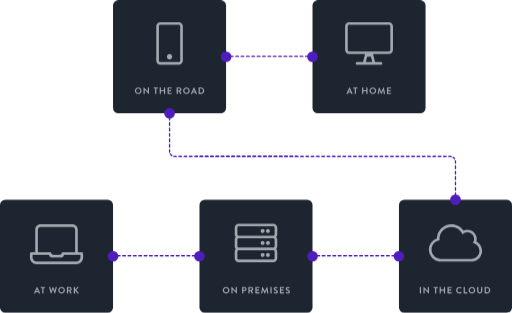
t = 0.00 s
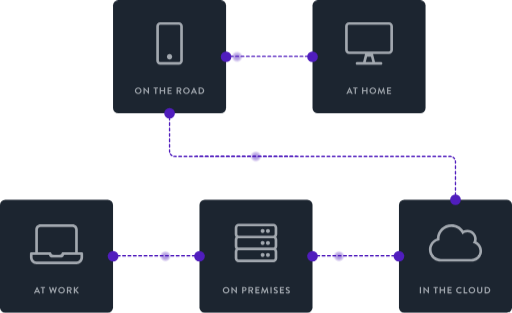
t = 1.67 s
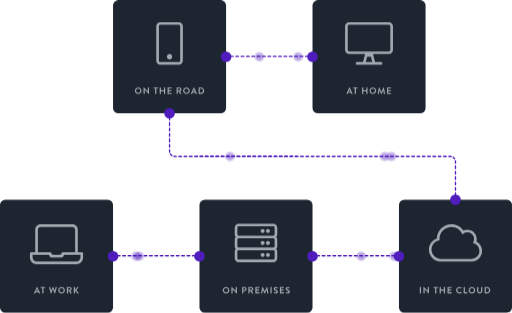
t = 3.33 s
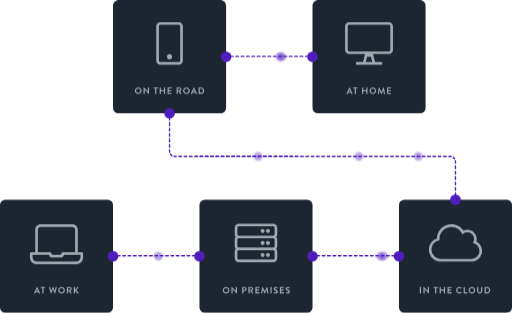
t = 5.00 s
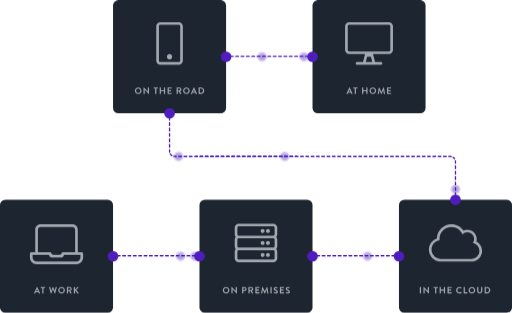
t = 6.67 s
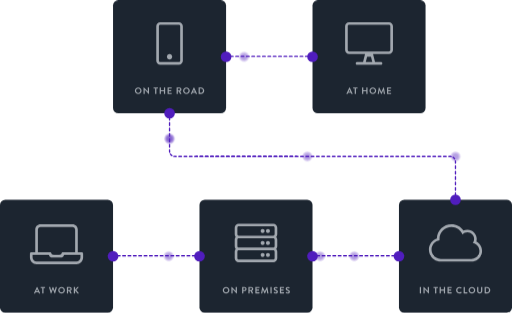
t = 8.33 s

The animated SVG that drew these frames (rendered in a browser with its animation timeline set to each time). Animation: 10 CSS @keyframes rules; one cycle of 10.00 s, repeats indefinitely.

<svg width="770" height="470" viewBox="0 0 770 470" fill="none" xmlns="http://www.w3.org/2000/svg" xmlns:xlink="http://www.w3.org/1999/xlink">

<style>
/* <![CDATA[ */
#d1 {
  animation: d1 2s linear infinite;
}
@keyframes d1 {
  0% {
    transform: translate(0px, 0px);
  }
  80%, 100% {
    transform: translate(130px, 0px);
  }
}

#d2 {
  animation: d2 2.1s .2s linear infinite;
}
@keyframes d2 {
  0% {
    transform: translate(0px, 0px);
  }
  80%, 100% {
    transform: translate(-130px, 0px);
  }
}

#d3 {
  animation: d3 6s linear infinite;
}
@keyframes d3 {
  0% {
    transform: translate(0px, 0px);
  }
  9.2% {
    transform: translate(0px, 65px);
  }
  70.8% {
    transform: translate(430px, 65px);
  }
  80%, 100% {
    transform: translate(430px, 130px);
  }
}

#d4 {
  animation: d4 6s 2s linear infinite;
}
@keyframes d4 {
  0% {
    transform: translate(0px, 0px);
  }
  9.2% {
    transform: translate(0px, 65px);
  }
  70.8% {
    transform: translate(430px, 65px);
  }
  80%, 100% {
    transform: translate(430px, 130px);
  }
}

#d5 {
  animation: d5 5.8s 2s linear infinite;
}
@keyframes d5 {
  0% {
    transform: translate(0px, 0px);
  }
  9.2% {
    transform: translate(0px, -65px);
  }
  70.8% {
    transform: translate(-430px, -65px);
  }
  80%, 100% {
    transform: translate(-430px, -130px);
  }
}

#d6 {
  animation: d6 5.8s 4s linear infinite;
}
@keyframes d6 {
  0% {
    transform: translate(0px, 0px);
  }
  9.2% {
    transform: translate(0px, -65px);
  }
  70.8% {
    transform: translate(-430px, -65px);
  }
  80%, 100% {
    transform: translate(-430px, -130px);
  }
}

#d7 {
  animation: d7 2.2s .6s linear infinite;
}
@keyframes d7 {
  0% {
    transform: translate(0px, 0px);
  }
  80%, 100% {
    transform: translate(130px, 0px);
  }
}

#d8 {
  animation: d8 2.1s linear infinite;
}
@keyframes d8 {
  0% {
    transform: translate(0px, 0px);
  }
  80%, 100% {
    transform: translate(-130px, 0px);
  }
}

#d9 {
  animation: d9 1.9s linear infinite;
}
@keyframes d9 {
  0% {
    transform: translate(0px, 0px);
  }
  80%, 100% {
    transform: translate(130px, 0px);
  }
}

#d10 {
  animation: d10 2.1s .5s linear infinite;
}
@keyframes d10 {
  0% {
    transform: translate(0px, 0px);
  }
  80%, 100% {
    transform: translate(-130px, 0px);
  }
}
/* ]]> */
</style>

<defs>
<g id="dot">
<circle cx="0" cy="0" r="8" fill="#501DBD" opacity=".1"/>
<circle cx="0" cy="0" r="7" fill="#501DBD" opacity=".1"/>
<circle cx="0" cy="0" r="6" fill="#501DBD" opacity=".1"/>
<circle cx="0" cy="0" r="5" fill="#501DBD" opacity=".1"/>
<circle cx="0" cy="0" r="4" fill="#501DBD" opacity=".1"/>
</g>
</defs>

<use id="d1" x="340" y="85" xlink:href="#dot"/>
<use id="d2" x="470" y="85" xlink:href="#dot"/>
<use id="d3" x="255" y="170" xlink:href="#dot"/>
<use id="d4" x="255" y="170" xlink:href="#dot"/>
<use id="d5" x="685" y="300" xlink:href="#dot"/>
<use id="d6" x="685" y="300" xlink:href="#dot"/>
<use id="d7" x="170" y="385" xlink:href="#dot"/>
<use id="d8" x="300" y="385" xlink:href="#dot"/>
<use id="d9" x="470" y="385" xlink:href="#dot"/>
<use id="d10" x="600" y="385" xlink:href="#dot"/>

<rect x="170" width="170" height="170" rx="8" fill="#1C2530"/>
<path d="M259 85C259 82.875 257.125 81 255 81C252.75 81 251 82.875 251 85C251 87.25 252.75 89 255 89C257.125 89 259 87.25 259 85ZM275 39C275 35.75 272.25 33 269 33H241C237.625 33 235 35.75 235 39V91C235 94.375 237.625 97 241 97H269C272.25 97 275 94.375 275 91V39ZM271 39V91C271 92.125 270 93 269 93H241C239.875 93 239 92.125 239 91V39C239 38 239.875 37 241 37H269C270 37 271 38 271 39Z" fill="#A2A8AF"/>
<path d="M202.833 136.114C202.833 138.914 205.059 141.14 207.859 141.14C210.659 141.14 212.899 138.914 212.899 136.114C212.899 133.314 210.659 131.06 207.859 131.06C205.059 131.06 202.833 133.314 202.833 136.114ZM204.653 136.114C204.653 134.35 206.095 132.88 207.859 132.88C209.623 132.88 211.079 134.35 211.079 136.114C211.079 137.878 209.623 139.32 207.859 139.32C206.095 139.32 204.653 137.878 204.653 136.114Z" fill="#A2A8AF"/>
<path d="M215.851 140.734C215.851 140.874 215.977 141 216.117 141H217.391C217.545 141 217.657 140.874 217.657 140.734V134.714H217.671L223.523 141.14H223.859C223.999 141.14 224.125 141.028 224.125 140.888V131.466C224.125 131.326 223.999 131.2 223.859 131.2H222.571C222.417 131.2 222.305 131.326 222.305 131.466V137.248H222.291L216.467 131.06H216.117C215.977 131.06 215.851 131.172 215.851 131.312V140.734Z" fill="#A2A8AF"/>
<path d="M233.325 140.734C233.325 140.874 233.451 141 233.591 141H234.893C235.033 141 235.159 140.874 235.159 140.734V132.88H237.301C237.455 132.88 237.567 132.754 237.567 132.614V131.466C237.567 131.326 237.455 131.2 237.301 131.2H231.183C231.029 131.2 230.917 131.326 230.917 131.466V132.614C230.917 132.754 231.029 132.88 231.183 132.88H233.325V140.734Z" fill="#A2A8AF"/>
<path d="M240.142 140.734C240.142 140.874 240.268 141 240.408 141H241.71C241.864 141 241.976 140.874 241.976 140.734V136.87H246.54V140.734C246.54 140.874 246.652 141 246.806 141H248.094C248.234 141 248.36 140.874 248.36 140.734V131.466C248.36 131.326 248.234 131.2 248.094 131.2H246.806C246.652 131.2 246.54 131.326 246.54 131.466V135.176H241.976V131.466C241.976 131.326 241.864 131.2 241.71 131.2H240.408C240.268 131.2 240.142 131.326 240.142 131.466V140.734Z" fill="#A2A8AF"/>
<path d="M252.022 140.734C252.022 140.874 252.134 141 252.288 141H257.986C258.14 141 258.252 140.874 258.252 140.734V139.586C258.252 139.446 258.14 139.32 257.986 139.32H253.842V136.87H257.3C257.44 136.87 257.566 136.758 257.566 136.604V135.442C257.566 135.302 257.44 135.176 257.3 135.176H253.842V132.88H257.986C258.14 132.88 258.252 132.754 258.252 132.614V131.466C258.252 131.326 258.14 131.2 257.986 131.2H252.288C252.134 131.2 252.022 131.326 252.022 131.466V140.734Z" fill="#A2A8AF"/>
<path d="M265.582 140.734C265.582 140.874 265.694 141 265.848 141H267.136C267.276 141 267.402 140.874 267.402 140.734V137.164H268.956L270.818 140.874C270.846 140.93 270.916 141 271.042 141H272.512C272.75 141 272.848 140.776 272.75 140.594L270.832 137.038C272.05 136.548 272.904 135.498 272.904 134.21C272.904 132.544 271.532 131.2 269.852 131.2H265.848C265.694 131.2 265.582 131.326 265.582 131.466V140.734ZM267.416 135.666V132.88H269.698C270.44 132.88 271.084 133.496 271.084 134.238C271.084 135.022 270.44 135.666 269.698 135.666H267.416Z" fill="#A2A8AF"/>
<path d="M275.327 136.114C275.327 138.914 277.553 141.14 280.353 141.14C283.153 141.14 285.393 138.914 285.393 136.114C285.393 133.314 283.153 131.06 280.353 131.06C277.553 131.06 275.327 133.314 275.327 136.114ZM277.147 136.114C277.147 134.35 278.589 132.88 280.353 132.88C282.117 132.88 283.573 134.35 283.573 136.114C283.573 137.878 282.117 139.32 280.353 139.32C278.589 139.32 277.147 137.878 277.147 136.114Z" fill="#A2A8AF"/>
<path d="M287.24 141H288.458C288.682 141 288.808 140.86 288.864 140.72L289.55 139.208H293.736L294.422 140.72C294.52 140.916 294.618 141 294.828 141H296.046C296.256 141 296.368 140.818 296.284 140.636L291.972 131.214C291.93 131.13 291.874 131.06 291.734 131.06H291.594C291.468 131.06 291.398 131.13 291.356 131.214L287.002 140.636C286.918 140.818 287.03 141 287.24 141ZM290.236 137.654L291.608 134.574H291.65L293.05 137.654H290.236Z" fill="#A2A8AF"/>
<path d="M298.679 140.734C298.679 140.874 298.791 141 298.931 141H302.249C304.951 141 307.163 138.802 307.163 136.086C307.163 133.398 304.951 131.2 302.249 131.2H298.931C298.791 131.2 298.679 131.326 298.679 131.466V140.734ZM300.485 139.292V132.894H302.081C303.901 132.894 305.231 134.266 305.231 136.086C305.231 137.92 303.901 139.292 302.081 139.292H300.485Z" fill="#A2A8AF"/>
<rect y="300" width="170" height="170" rx="8" fill="#1C2530"/>
<path d="M123 379H117V345C117 340.625 113.375 337 109 337H61C56.5 337 53 340.625 53 345V379H47C45.875 379 45 380 45 381V387C45 392.625 49.375 397 55 397H115C120.5 397 125 392.625 125 387V381C125 380 124 379 123 379ZM57 345C57 342.875 58.75 341 61 341H109C111.125 341 113 342.875 113 345V379H93.875C93.375 379 93 379.5 92.875 380C92.375 381.75 90.875 383 89 383H81C79 383 77.5 381.75 77 380C76.875 379.5 76.5 379 76 379H57V345ZM121 387C121 390.375 118.25 393 115 393H55C51.625 393 49 390.375 49 387V383H73.25C74.125 385.375 76.375 387 79 387H91C93.5 387 95.75 385.375 96.625 383H121V387Z" fill="#A2A8AF"/>
<path d="M51.3351 441H52.5531C52.7771 441 52.9031 440.86 52.9591 440.72L53.6451 439.208H57.8311L58.5171 440.72C58.6151 440.916 58.7131 441 58.9231 441H60.1411C60.3511 441 60.4631 440.818 60.3791 440.636L56.0671 431.214C56.0251 431.13 55.9691 431.06 55.8291 431.06H55.6891C55.5631 431.06 55.4931 431.13 55.4511 431.214L51.0971 440.636C51.0131 440.818 51.1251 441 51.3351 441ZM54.3311 437.654L55.7031 434.574H55.7451L57.1451 437.654H54.3311Z" fill="#A2A8AF"/>
<path d="M63.5708 440.734C63.5708 440.874 63.6968 441 63.8368 441H65.1388C65.2788 441 65.4048 440.874 65.4048 440.734V432.88H67.5468C67.7008 432.88 67.8128 432.754 67.8128 432.614V431.466C67.8128 431.326 67.7008 431.2 67.5468 431.2H61.4288C61.2748 431.2 61.1628 431.326 61.1628 431.466V432.614C61.1628 432.754 61.2748 432.88 61.4288 432.88H63.5708V440.734Z" fill="#A2A8AF"/>
<path d="M76.3763 440.944C76.4043 441.056 76.5163 441.14 76.6283 441.14H76.8523C76.9923 441.14 77.0483 441.07 77.0903 440.986L79.5683 434.644H79.6383L82.1443 440.986C82.1723 441.07 82.2563 441.14 82.3823 441.14H82.6063C82.7183 441.14 82.8303 441.056 82.8583 440.944L85.5043 431.536C85.5603 431.34 85.4483 431.2 85.2523 431.2H83.9643C83.8523 431.2 83.7403 431.298 83.7123 431.396L82.2843 436.982H82.2283L79.9883 431.214C79.9603 431.13 79.8903 431.06 79.7503 431.06H79.4983C79.3583 431.06 79.2883 431.13 79.2603 431.214L77.0343 436.982H76.9783L75.5223 431.396C75.4943 431.298 75.3823 431.2 75.2703 431.2H73.9823C73.7863 431.2 73.6743 431.34 73.7303 431.536L76.3763 440.944Z" fill="#A2A8AF"/>
<path d="M87.5418 436.114C87.5418 438.914 89.7678 441.14 92.5678 441.14C95.3678 441.14 97.6078 438.914 97.6078 436.114C97.6078 433.314 95.3678 431.06 92.5678 431.06C89.7678 431.06 87.5418 433.314 87.5418 436.114ZM89.3618 436.114C89.3618 434.35 90.8038 432.88 92.5678 432.88C94.3318 432.88 95.7878 434.35 95.7878 436.114C95.7878 437.878 94.3318 439.32 92.5678 439.32C90.8038 439.32 89.3618 437.878 89.3618 436.114Z" fill="#A2A8AF"/>
<path d="M100.559 440.734C100.559 440.874 100.671 441 100.825 441H102.113C102.253 441 102.379 440.874 102.379 440.734V437.164H103.933L105.795 440.874C105.823 440.93 105.893 441 106.019 441H107.489C107.727 441 107.825 440.776 107.727 440.594L105.809 437.038C107.027 436.548 107.881 435.498 107.881 434.21C107.881 432.544 106.509 431.2 104.829 431.2H100.825C100.671 431.2 100.559 431.326 100.559 431.466V440.734ZM102.393 435.666V432.88H104.675C105.417 432.88 106.061 433.496 106.061 434.238C106.061 435.022 105.417 435.666 104.675 435.666H102.393Z" fill="#A2A8AF"/>
<path d="M111.003 440.664C111.003 440.846 111.143 441 111.339 441H112.571C112.753 441 112.907 440.846 112.907 440.664V436.394L116.561 440.902C116.589 440.944 116.673 441 116.813 441H118.339C118.619 441 118.731 440.692 118.591 440.51L114.671 435.82L118.325 431.704C118.507 431.494 118.367 431.2 118.101 431.2H116.701C116.575 431.2 116.491 431.27 116.435 431.34L112.907 435.316V431.536C112.907 431.354 112.753 431.2 112.571 431.2H111.339C111.143 431.2 111.003 431.354 111.003 431.536V440.664Z" fill="#A2A8AF"/>
<rect x="300" y="300" width="170" height="170" rx="8" fill="#1C2530"/>
<path d="M334.988 436.114C334.988 438.914 337.214 441.14 340.014 441.14C342.814 441.14 345.054 438.914 345.054 436.114C345.054 433.314 342.814 431.06 340.014 431.06C337.214 431.06 334.988 433.314 334.988 436.114ZM336.808 436.114C336.808 434.35 338.25 432.88 340.014 432.88C341.778 432.88 343.234 434.35 343.234 436.114C343.234 437.878 341.778 439.32 340.014 439.32C338.25 439.32 336.808 437.878 336.808 436.114Z" fill="#A2A8AF"/>
<path d="M348.005 440.734C348.005 440.874 348.131 441 348.271 441H349.545C349.699 441 349.811 440.874 349.811 440.734V434.714H349.825L355.677 441.14H356.013C356.153 441.14 356.279 441.028 356.279 440.888V431.466C356.279 431.326 356.153 431.2 356.013 431.2H354.725C354.571 431.2 354.459 431.326 354.459 431.466V437.248H354.445L348.621 431.06H348.271C348.131 431.06 348.005 431.172 348.005 431.312V440.734Z" fill="#A2A8AF"/>
<path d="M364.163 440.734C364.163 440.874 364.275 441 364.429 441H365.717C365.857 441 365.983 440.874 365.983 440.734V437.444H367.733C369.441 437.444 370.855 436.03 370.855 434.294C370.855 432.6 369.441 431.2 367.719 431.2H364.429C364.275 431.2 364.163 431.326 364.163 431.466V440.734ZM365.983 435.736V432.922H367.607C368.391 432.922 369.049 433.51 369.049 434.28C369.049 435.106 368.391 435.736 367.607 435.736H365.983Z" fill="#A2A8AF"/>
<path d="M373.568 440.734C373.568 440.874 373.68 441 373.834 441H375.122C375.262 441 375.388 440.874 375.388 440.734V437.164H376.942L378.804 440.874C378.832 440.93 378.902 441 379.028 441H380.498C380.736 441 380.834 440.776 380.736 440.594L378.818 437.038C380.036 436.548 380.89 435.498 380.89 434.21C380.89 432.544 379.518 431.2 377.838 431.2H373.834C373.68 431.2 373.568 431.326 373.568 431.466V440.734ZM375.402 435.666V432.88H377.684C378.426 432.88 379.07 433.496 379.07 434.238C379.07 435.022 378.426 435.666 377.684 435.666H375.402Z" fill="#A2A8AF"/>
<path d="M384.012 440.734C384.012 440.874 384.124 441 384.278 441H389.976C390.13 441 390.242 440.874 390.242 440.734V439.586C390.242 439.446 390.13 439.32 389.976 439.32H385.832V436.87H389.29C389.43 436.87 389.556 436.758 389.556 436.604V435.442C389.556 435.302 389.43 435.176 389.29 435.176H385.832V432.88H389.976C390.13 432.88 390.242 432.754 390.242 432.614V431.466C390.242 431.326 390.13 431.2 389.976 431.2H384.278C384.124 431.2 384.012 431.326 384.012 431.466V440.734Z" fill="#A2A8AF"/>
<path d="M392.719 440.678C392.691 440.874 392.803 441 392.985 441H394.245C394.371 441 394.483 440.888 394.497 440.79L395.309 435.484C395.323 435.484 395.351 435.484 395.351 435.484L397.829 440.986C397.871 441.07 397.941 441.14 398.067 441.14H398.319C398.445 441.14 398.529 441.07 398.557 440.986L401.007 435.484C401.007 435.484 401.035 435.484 401.049 435.484L401.875 440.79C401.903 440.888 402.015 441 402.141 441H403.415C403.597 441 403.709 440.874 403.667 440.678L402.015 431.27C402.001 431.158 401.917 431.06 401.763 431.06H401.539C401.413 431.06 401.343 431.116 401.301 431.2L398.221 437.808C398.207 437.808 398.207 437.808 398.179 437.808L395.099 431.2C395.057 431.116 394.973 431.06 394.861 431.06H394.637C394.483 431.06 394.399 431.158 394.385 431.27L392.719 440.678Z" fill="#A2A8AF"/>
<path d="M406.706 440.734C406.706 440.874 406.832 441 406.972 441H408.274C408.414 441 408.54 440.874 408.54 440.734V431.466C408.54 431.326 408.414 431.2 408.274 431.2H406.972C406.832 431.2 406.706 431.326 406.706 431.466V440.734Z" fill="#A2A8AF"/>
<path d="M411.71 440.048C411.99 440.314 413.026 441.14 414.79 441.14C416.764 441.14 418.01 439.81 418.01 438.368C418.01 436.562 416.442 435.75 415.084 435.204C413.95 434.742 413.432 434.294 413.432 433.636C413.432 433.188 413.866 432.656 414.664 432.656C415.434 432.656 416.498 433.356 416.61 433.426C416.778 433.538 416.988 433.426 417.1 433.258L417.632 432.46C417.73 432.32 417.688 432.082 417.548 431.998C417.268 431.788 416.176 431.06 414.748 431.06C412.522 431.06 411.598 432.502 411.598 433.748C411.598 435.4 412.914 436.24 414.23 436.772C415.406 437.248 416.008 437.738 416.008 438.452C416.008 439.054 415.462 439.53 414.734 439.53C413.824 439.53 412.69 438.704 412.62 438.662C412.494 438.564 412.256 438.564 412.144 438.76L411.64 439.628C411.514 439.852 411.584 439.922 411.71 440.048Z" fill="#A2A8AF"/>
<path d="M420.922 440.734C420.922 440.874 421.034 441 421.188 441H426.886C427.04 441 427.152 440.874 427.152 440.734V439.586C427.152 439.446 427.04 439.32 426.886 439.32H422.742V436.87H426.2C426.34 436.87 426.466 436.758 426.466 436.604V435.442C426.466 435.302 426.34 435.176 426.2 435.176H422.742V432.88H426.886C427.04 432.88 427.152 432.754 427.152 432.614V431.466C427.152 431.326 427.04 431.2 426.886 431.2H421.188C421.034 431.2 420.922 431.326 420.922 431.466V440.734Z" fill="#A2A8AF"/>
<path d="M429.769 440.048C430.049 440.314 431.085 441.14 432.849 441.14C434.823 441.14 436.069 439.81 436.069 438.368C436.069 436.562 434.501 435.75 433.143 435.204C432.009 434.742 431.491 434.294 431.491 433.636C431.491 433.188 431.925 432.656 432.723 432.656C433.493 432.656 434.557 433.356 434.669 433.426C434.837 433.538 435.047 433.426 435.159 433.258L435.691 432.46C435.789 432.32 435.747 432.082 435.607 431.998C435.327 431.788 434.235 431.06 432.807 431.06C430.581 431.06 429.657 432.502 429.657 433.748C429.657 435.4 430.973 436.24 432.289 436.772C433.465 437.248 434.067 437.738 434.067 438.452C434.067 439.054 433.521 439.53 432.793 439.53C431.883 439.53 430.749 438.704 430.679 438.662C430.553 438.564 430.315 438.564 430.203 438.76L429.699 439.628C429.573 439.852 429.643 439.922 429.769 440.048Z" fill="#A2A8AF"/>
<rect x="600" y="300" width="170" height="170" rx="8" fill="#1C2530"/>
<path d="M716.375 362.875C716.75 361.625 717 360.375 717 359C717 351.375 710.625 345 703 345C700.875 345 698.875 345.5 697 346.375C693 340.75 686.375 337 679 337C667.125 337 657.5 346.375 657 358.125C649.875 360.625 645 367.375 645 375C645 385 653 393 663 393H709C717.75 393 725 385.875 725 377C725 371.125 721.75 365.75 716.375 362.875ZM709 389H663C655.25 389 649 382.75 649 375C649 368 654.25 362.125 661.125 361.125C661 360.5 661 359.75 661 359C661 349.125 669 341 679 341C686.5 341 692.875 345.625 695.625 352.25C697.5 350.25 700 349 703 349C708.5 349 713 353.5 713 359C713 361.375 712.125 363.5 710.875 365.25C716.625 366.125 721 371.125 721 377C721 383.625 715.625 389 709 389Z" fill="#A2A8AF"/>
<path d="M631.344 440.734C631.344 440.874 631.47 441 631.61 441H632.912C633.052 441 633.178 440.874 633.178 440.734V431.466C633.178 431.326 633.052 431.2 632.912 431.2H631.61C631.47 431.2 631.344 431.326 631.344 431.466V440.734Z" fill="#A2A8AF"/>
<path d="M636.853 440.734C636.853 440.874 636.979 441 637.119 441H638.393C638.547 441 638.659 440.874 638.659 440.734V434.714H638.673L644.525 441.14H644.861C645.001 441.14 645.127 441.028 645.127 440.888V431.466C645.127 431.326 645.001 431.2 644.861 431.2H643.573C643.419 431.2 643.307 431.326 643.307 431.466V437.248H643.293L637.469 431.06H637.119C636.979 431.06 636.853 431.172 636.853 431.312V440.734Z" fill="#A2A8AF"/>
<path d="M654.327 440.734C654.327 440.874 654.453 441 654.593 441H655.895C656.035 441 656.161 440.874 656.161 440.734V432.88H658.303C658.457 432.88 658.569 432.754 658.569 432.614V431.466C658.569 431.326 658.457 431.2 658.303 431.2H652.185C652.031 431.2 651.919 431.326 651.919 431.466V432.614C651.919 432.754 652.031 432.88 652.185 432.88H654.327V440.734Z" fill="#A2A8AF"/>
<path d="M661.145 440.734C661.145 440.874 661.271 441 661.411 441H662.713C662.867 441 662.979 440.874 662.979 440.734V436.87H667.543V440.734C667.543 440.874 667.655 441 667.809 441H669.097C669.237 441 669.363 440.874 669.363 440.734V431.466C669.363 431.326 669.237 431.2 669.097 431.2H667.809C667.655 431.2 667.543 431.326 667.543 431.466V435.176H662.979V431.466C662.979 431.326 662.867 431.2 662.713 431.2H661.411C661.271 431.2 661.145 431.326 661.145 431.466V440.734Z" fill="#A2A8AF"/>
<path d="M673.025 440.734C673.025 440.874 673.137 441 673.291 441H678.989C679.143 441 679.255 440.874 679.255 440.734V439.586C679.255 439.446 679.143 439.32 678.989 439.32H674.845V436.87H678.303C678.443 436.87 678.569 436.758 678.569 436.604V435.442C678.569 435.302 678.443 435.176 678.303 435.176H674.845V432.88H678.989C679.143 432.88 679.255 432.754 679.255 432.614V431.466C679.255 431.326 679.143 431.2 678.989 431.2H673.291C673.137 431.2 673.025 431.326 673.025 431.466V440.734Z" fill="#A2A8AF"/>
<path d="M685.871 436.114C685.871 438.914 688.125 441.14 690.925 441.14C692.171 441.14 693.375 440.706 694.327 439.782C694.425 439.684 694.453 439.502 694.341 439.404L693.473 438.508C693.389 438.424 693.235 438.41 693.123 438.508C692.535 438.984 691.821 439.306 690.981 439.306C689.189 439.306 687.845 437.822 687.845 436.072C687.845 434.308 689.175 432.81 690.967 432.81C691.751 432.81 692.535 433.118 693.123 433.636C693.235 433.748 693.375 433.748 693.473 433.636L694.327 432.754C694.439 432.642 694.439 432.474 694.313 432.362C693.361 431.508 692.339 431.06 690.925 431.06C688.125 431.06 685.871 433.314 685.871 436.114Z" fill="#A2A8AF"/>
<path d="M697.275 440.734C697.275 440.874 697.387 441 697.541 441H702.665C702.819 441 702.931 440.874 702.931 440.734V439.586C702.931 439.446 702.819 439.32 702.665 439.32H699.095V431.466C699.095 431.326 698.969 431.2 698.829 431.2H697.541C697.387 431.2 697.275 431.326 697.275 431.466V440.734Z" fill="#A2A8AF"/>
<path d="M704.668 436.114C704.668 438.914 706.894 441.14 709.694 441.14C712.494 441.14 714.734 438.914 714.734 436.114C714.734 433.314 712.494 431.06 709.694 431.06C706.894 431.06 704.668 433.314 704.668 436.114ZM706.488 436.114C706.488 434.35 707.93 432.88 709.694 432.88C711.458 432.88 712.914 434.35 712.914 436.114C712.914 437.878 711.458 439.32 709.694 439.32C707.93 439.32 706.488 437.878 706.488 436.114Z" fill="#A2A8AF"/>
<path d="M717.545 437.29C717.545 439.418 719.239 441.14 721.437 441.14C723.649 441.14 725.343 439.418 725.343 437.29V431.466C725.343 431.326 725.217 431.2 725.077 431.2H723.747C723.593 431.2 723.481 431.326 723.481 431.466V437.206C723.481 438.382 722.655 439.32 721.437 439.32C720.219 439.32 719.407 438.382 719.407 437.192V431.466C719.407 431.326 719.295 431.2 719.141 431.2H717.811C717.671 431.2 717.545 431.326 717.545 431.466V437.29Z" fill="#A2A8AF"/>
<path d="M728.868 440.734C728.868 440.874 728.98 441 729.12 441H732.438C735.14 441 737.352 438.802 737.352 436.086C737.352 433.398 735.14 431.2 732.438 431.2H729.12C728.98 431.2 728.868 431.326 728.868 431.466V440.734ZM730.674 439.292V432.894H732.27C734.09 432.894 735.42 434.266 735.42 436.086C735.42 437.92 734.09 439.292 732.27 439.292H730.674Z" fill="#A2A8AF"/>
<rect x="470" width="170" height="170" rx="8" fill="#1C2530"/>
<path d="M521.239 141H522.457C522.681 141 522.807 140.86 522.863 140.72L523.549 139.208H527.735L528.421 140.72C528.519 140.916 528.617 141 528.827 141H530.045C530.255 141 530.367 140.818 530.283 140.636L525.971 131.214C525.929 131.13 525.873 131.06 525.733 131.06H525.593C525.467 131.06 525.397 131.13 525.355 131.214L521.001 140.636C520.917 140.818 521.029 141 521.239 141ZM524.235 137.654L525.607 134.574H525.649L527.049 137.654H524.235Z" fill="#A2A8AF"/>
<path d="M533.475 140.734C533.475 140.874 533.601 141 533.741 141H535.043C535.183 141 535.309 140.874 535.309 140.734V132.88H537.451C537.605 132.88 537.717 132.754 537.717 132.614V131.466C537.717 131.326 537.605 131.2 537.451 131.2H531.333C531.179 131.2 531.067 131.326 531.067 131.466V132.614C531.067 132.754 531.179 132.88 531.333 132.88H533.475V140.734Z" fill="#A2A8AF"/>
<path d="M544.503 140.734C544.503 140.874 544.629 141 544.769 141H546.071C546.225 141 546.337 140.874 546.337 140.734V136.87H550.901V140.734C550.901 140.874 551.013 141 551.167 141H552.455C552.595 141 552.721 140.874 552.721 140.734V131.466C552.721 131.326 552.595 131.2 552.455 131.2H551.167C551.013 131.2 550.901 131.326 550.901 131.466V135.176H546.337V131.466C546.337 131.326 546.225 131.2 546.071 131.2H544.769C544.629 131.2 544.503 131.326 544.503 131.466V140.734Z" fill="#A2A8AF"/>
<path d="M555.682 136.114C555.682 138.914 557.908 141.14 560.708 141.14C563.508 141.14 565.748 138.914 565.748 136.114C565.748 133.314 563.508 131.06 560.708 131.06C557.908 131.06 555.682 133.314 555.682 136.114ZM557.502 136.114C557.502 134.35 558.944 132.88 560.708 132.88C562.472 132.88 563.928 134.35 563.928 136.114C563.928 137.878 562.472 139.32 560.708 139.32C558.944 139.32 557.502 137.878 557.502 136.114Z" fill="#A2A8AF"/>
<path d="M568.056 140.678C568.028 140.874 568.14 141 568.322 141H569.582C569.708 141 569.82 140.888 569.834 140.79L570.646 135.484C570.66 135.484 570.688 135.484 570.688 135.484L573.166 140.986C573.208 141.07 573.278 141.14 573.404 141.14H573.656C573.782 141.14 573.866 141.07 573.894 140.986L576.344 135.484C576.344 135.484 576.372 135.484 576.386 135.484L577.212 140.79C577.24 140.888 577.352 141 577.478 141H578.752C578.934 141 579.046 140.874 579.004 140.678L577.352 131.27C577.338 131.158 577.254 131.06 577.1 131.06H576.876C576.75 131.06 576.68 131.116 576.638 131.2L573.558 137.808C573.544 137.808 573.544 137.808 573.516 137.808L570.436 131.2C570.394 131.116 570.31 131.06 570.198 131.06H569.974C569.82 131.06 569.736 131.158 569.722 131.27L568.056 140.678Z" fill="#A2A8AF"/>
<path d="M582.042 140.734C582.042 140.874 582.154 141 582.308 141H588.006C588.16 141 588.272 140.874 588.272 140.734V139.586C588.272 139.446 588.16 139.32 588.006 139.32H583.862V136.87H587.32C587.46 136.87 587.586 136.758 587.586 136.604V135.442C587.586 135.302 587.46 135.176 587.32 135.176H583.862V132.88H588.006C588.16 132.88 588.272 132.754 588.272 132.614V131.466C588.272 131.326 588.16 131.2 588.006 131.2H582.308C582.154 131.2 582.042 131.326 582.042 131.466V140.734Z" fill="#A2A8AF"/>
<path d="M585 33H525C521.625 33 519 35.75 519 39V75C519 78.375 521.625 81 525 81H549L546 93H537C535.875 93 535 94 535 95C535 96.125 535.875 97 537 97H573C574 97 575 96.125 575 95C575 94 574 93 573 93H564L561 81H585C588.25 81 591 78.375 591 75V39C591 35.75 588.25 33 585 33ZM550.125 93L552.125 85H557.875L559.875 93H550.125ZM587 75C587 76.125 586 77 585 77H525C523.875 77 523 76.125 523 75V39C523 38 523.875 37 525 37H585C586 37 587 38 587 39V75Z" fill="#A2A8AF"/>
<circle cx="255" cy="170" r="8" fill="#501DBD"/>
<path fill-rule="evenodd" clip-rule="evenodd" d="M685 301C684.448 301 684 300.552 684 300L684 297.964C684 297.412 684.448 296.964 685 296.964C685.552 296.964 686 297.412 686 297.964L686 300C686 300.552 685.552 301 685 301ZM685 294.893C684.448 294.893 684 294.445 684 293.893L684 289.821C684 289.269 684.448 288.821 685 288.821C685.552 288.821 686 289.269 686 289.821L686 293.893C686 294.445 685.552 294.893 685 294.893ZM685 286.75C684.448 286.75 684 286.302 684 285.75L684 281.679C684 281.126 684.448 280.679 685 280.679C685.552 280.679 686 281.126 686 281.679L686 285.75C686 286.302 685.552 286.75 685 286.75ZM685 278.607C684.448 278.607 684 278.159 684 277.607L684 273.536C684 272.983 684.448 272.536 685 272.536C685.552 272.536 686 272.983 686 273.536L686 277.607C686 278.159 685.552 278.607 685 278.607ZM685 270.464C684.448 270.464 684 270.017 684 269.464L684 265.393C684 264.841 684.448 264.393 685 264.393C685.552 264.393 686 264.841 686 265.393L686 269.464C686 270.017 685.552 270.464 685 270.464ZM685 262.321C684.448 262.321 684 261.874 684 261.321L684 257.25C684 256.698 684.448 256.25 685 256.25C685.552 256.25 686 256.698 686 257.25L686 261.321C686 261.874 685.552 262.321 685 262.321ZM685 254.179C684.448 254.179 684 253.731 684 253.179L684 249.107C684 248.555 684.448 248.107 685 248.107C685.552 248.107 686 248.555 686 249.107L686 253.179C686 253.731 685.552 254.179 685 254.179ZM685 246.036C684.448 246.036 684 245.588 684 245.036L684 243C684 242.531 683.954 242.074 683.867 241.633C683.76 241.091 684.112 240.565 684.654 240.458C685.195 240.351 685.722 240.703 685.829 241.245C685.941 241.813 686 242.4 686 243L686 245.036C686 245.588 685.552 246.036 685 246.036ZM684.209 239.386C683.75 239.693 683.129 239.57 682.822 239.111C682.31 238.348 681.652 237.69 680.889 237.178C680.43 236.871 680.307 236.25 680.614 235.791C680.921 235.332 681.542 235.209 682.001 235.517C682.982 236.173 683.827 237.018 684.483 237.999C684.791 238.458 684.668 239.079 684.209 239.386ZM679.542 235.346C679.435 235.888 678.909 236.24 678.367 236.133C677.926 236.046 677.469 236 677 236L675.01 236C674.458 236 674.01 235.552 674.01 235C674.01 234.448 674.458 234 675.01 234L677 234C677.6 234 678.187 234.059 678.755 234.171C679.297 234.278 679.649 234.805 679.542 235.346ZM672.031 235C672.031 235.552 671.584 236 671.031 236L667.052 236C666.5 236 666.052 235.552 666.052 235C666.052 234.448 666.5 234 667.052 234L671.031 234C671.584 234 672.031 234.448 672.031 235ZM664.073 235C664.073 235.552 663.625 236 663.073 236L659.094 236C658.541 236 658.094 235.552 658.094 235C658.094 234.448 658.541 234 659.094 234L663.073 234C663.625 234 664.073 234.448 664.073 235ZM656.115 235C656.115 235.552 655.667 236 655.115 236L651.135 236C650.583 236 650.135 235.552 650.135 235C650.135 234.448 650.583 234 651.135 234L655.115 234C655.667 234 656.115 234.448 656.115 235ZM648.156 235C648.156 235.552 647.709 236 647.156 236L643.177 236C642.625 236 642.177 235.552 642.177 235C642.177 234.448 642.625 234 643.177 234L647.156 234C647.709 234 648.156 234.448 648.156 235ZM640.198 235C640.198 235.552 639.75 236 639.198 236L635.219 236C634.666 236 634.219 235.552 634.219 235C634.219 234.448 634.666 234 635.219 234L639.198 234C639.75 234 640.198 234.448 640.198 235ZM632.24 235C632.24 235.552 631.792 236 631.24 236L627.26 236C626.708 236 626.26 235.552 626.26 235C626.26 234.448 626.708 234 627.26 234L631.24 234C631.792 234 632.24 234.448 632.24 235ZM624.281 235C624.281 235.552 623.834 236 623.281 236L619.302 236C618.75 236 618.302 235.552 618.302 235C618.302 234.448 618.75 234 619.302 234L623.281 234C623.834 234 624.281 234.448 624.281 235ZM616.323 235C616.323 235.552 615.875 236 615.323 236L611.344 236C610.791 236 610.344 235.552 610.344 235C610.344 234.448 610.791 234 611.344 234L615.323 234C615.875 234 616.323 234.448 616.323 235ZM608.365 235C608.365 235.552 607.917 236 607.365 236L603.385 236C602.833 236 602.385 235.552 602.385 235C602.385 234.448 602.833 234 603.385 234L607.365 234C607.917 234 608.365 234.448 608.365 235ZM600.406 235C600.406 235.552 599.959 236 599.406 236L595.427 236C594.875 236 594.427 235.552 594.427 235C594.427 234.448 594.875 234 595.427 234L599.406 234C599.959 234 600.406 234.448 600.406 235ZM592.448 235C592.448 235.552 592 236 591.448 236L587.469 236C586.916 236 586.469 235.552 586.469 235C586.469 234.448 586.916 234 587.469 234L591.448 234C592 234 592.448 234.448 592.448 235ZM584.49 235C584.49 235.552 584.042 236 583.49 236L579.51 236C578.958 236 578.51 235.552 578.51 235C578.51 234.448 578.958 234 579.51 234L583.49 234C584.042 234 584.49 234.448 584.49 235ZM576.531 235C576.531 235.552 576.084 236 575.531 236L571.552 236C571 236 570.552 235.552 570.552 235C570.552 234.448 571 234 571.552 234L575.531 234C576.084 234 576.531 234.448 576.531 235ZM568.573 235C568.573 235.552 568.125 236 567.573 236L563.594 236C563.041 236 562.594 235.552 562.594 235C562.594 234.448 563.041 234 563.594 234L567.573 234C568.125 234 568.573 234.448 568.573 235ZM560.615 235C560.615 235.552 560.167 236 559.615 236L555.635 236C555.083 236 554.635 235.552 554.635 235C554.635 234.448 555.083 234 555.635 234L559.615 234C560.167 234 560.615 234.448 560.615 235ZM552.656 235C552.656 235.552 552.209 236 551.656 236L547.677 236C547.125 236 546.677 235.552 546.677 235C546.677 234.448 547.125 234 547.677 234L551.656 234C552.209 234 552.656 234.448 552.656 235ZM544.698 235C544.698 235.552 544.25 236 543.698 236L539.719 236C539.166 236 538.719 235.552 538.719 235C538.719 234.448 539.166 234 539.719 234L543.698 234C544.25 234 544.698 234.448 544.698 235ZM536.74 235C536.74 235.552 536.292 236 535.74 236L531.76 236C531.208 236 530.76 235.552 530.76 235C530.76 234.448 531.208 234 531.76 234L535.74 234C536.292 234 536.74 234.448 536.74 235ZM528.781 235C528.781 235.552 528.334 236 527.781 236L523.802 236C523.25 236 522.802 235.552 522.802 235C522.802 234.448 523.25 234 523.802 234L527.781 234C528.334 234 528.781 234.448 528.781 235ZM520.823 235C520.823 235.552 520.375 236 519.823 236L515.844 236C515.291 236 514.844 235.552 514.844 235C514.844 234.448 515.291 234 515.844 234L519.823 234C520.375 234 520.823 234.448 520.823 235ZM512.865 235C512.865 235.552 512.417 236 511.865 236L507.885 236C507.333 236 506.885 235.552 506.885 235C506.885 234.448 507.333 234 507.885 234L511.865 234C512.417 234 512.865 234.448 512.865 235ZM504.906 235C504.906 235.552 504.459 236 503.906 236L499.927 236C499.375 236 498.927 235.552 498.927 235C498.927 234.448 499.375 234 499.927 234L503.906 234C504.459 234 504.906 234.448 504.906 235ZM496.948 235C496.948 235.552 496.5 236 495.948 236L491.969 236C491.416 236 490.969 235.552 490.969 235C490.969 234.448 491.416 234 491.969 234L495.948 234C496.5 234 496.948 234.448 496.948 235ZM488.99 235C488.99 235.552 488.542 236 487.99 236L484.01 236C483.458 236 483.01 235.552 483.01 235C483.01 234.448 483.458 234 484.01 234L487.99 234C488.542 234 488.99 234.448 488.99 235ZM481.031 235C481.031 235.552 480.583 236 480.031 236L476.052 236C475.5 236 475.052 235.552 475.052 235C475.052 234.448 475.5 234 476.052 234L480.031 234C480.583 234 481.031 234.448 481.031 235ZM473.073 235C473.073 235.552 472.625 236 472.073 236L468.094 236C467.541 236 467.094 235.552 467.094 235C467.094 234.448 467.541 234 468.094 234L472.073 234C472.625 234 473.073 234.448 473.073 235ZM465.115 235C465.115 235.552 464.667 236 464.115 236L460.135 236C459.583 236 459.135 235.552 459.135 235C459.135 234.448 459.583 234 460.135 234L464.115 234C464.667 234 465.115 234.448 465.115 235ZM457.156 235C457.156 235.552 456.708 236 456.156 236L452.177 236C451.625 236 451.177 235.552 451.177 235C451.177 234.448 451.625 234 452.177 234L456.156 234C456.708 234 457.156 234.448 457.156 235ZM449.198 235C449.198 235.552 448.75 236 448.198 236L444.219 236C443.666 236 443.219 235.552 443.219 235C443.219 234.448 443.666 234 444.219 234L448.198 234C448.75 234 449.198 234.448 449.198 235ZM441.239 235C441.239 235.552 440.792 236 440.239 236L436.26 236C435.708 236 435.26 235.552 435.26 235C435.26 234.448 435.708 234 436.26 234L440.239 234C440.792 234 441.239 234.448 441.239 235ZM433.281 235C433.281 235.552 432.833 236 432.281 236L428.302 236C427.75 236 427.302 235.552 427.302 235C427.302 234.448 427.75 234 428.302 234L432.281 234C432.833 234 433.281 234.448 433.281 235ZM425.323 235C425.323 235.552 424.875 236 424.323 236L420.344 236C419.791 236 419.344 235.552 419.344 235C419.344 234.448 419.791 234 420.344 234L424.323 234C424.875 234 425.323 234.448 425.323 235ZM417.364 235C417.364 235.552 416.917 236 416.364 236L412.385 236C411.833 236 411.385 235.552 411.385 235C411.385 234.448 411.833 234 412.385 234L416.364 234C416.917 234 417.364 234.448 417.364 235ZM409.406 235C409.406 235.552 408.958 236 408.406 236L404.427 236C403.875 236 403.427 235.552 403.427 235C403.427 234.448 403.875 234 404.427 234L408.406 234C408.958 234 409.406 234.448 409.406 235ZM401.448 235C401.448 235.552 401 236 400.448 236L396.469 236C395.916 236 395.469 235.552 395.469 235C395.469 234.448 395.916 234 396.469 234L400.448 234C401 234 401.448 234.448 401.448 235ZM393.49 235C393.49 235.552 393.042 236 392.49 236L388.51 236C387.958 236 387.51 235.552 387.51 235C387.51 234.448 387.958 234 388.51 234L392.49 234C393.042 234 393.49 234.448 393.49 235ZM385.531 235C385.531 235.552 385.084 236 384.531 236L380.552 236C380 236 379.552 235.552 379.552 235C379.552 234.448 380 234 380.552 234L384.531 234C385.084 234 385.531 234.448 385.531 235ZM377.573 235C377.573 235.552 377.125 236 376.573 236L372.594 236C372.041 236 371.594 235.552 371.594 235C371.594 234.448 372.041 234 372.594 234L376.573 234C377.125 234 377.573 234.448 377.573 235ZM369.615 235C369.615 235.552 369.167 236 368.615 236L364.635 236C364.083 236 363.635 235.552 363.635 235C363.635 234.448 364.083 234 364.635 234L368.615 234C369.167 234 369.615 234.448 369.615 235ZM361.656 235C361.656 235.552 361.209 236 360.656 236L356.677 236C356.125 236 355.677 235.552 355.677 235C355.677 234.448 356.125 234 356.677 234L360.656 234C361.209 234 361.656 234.448 361.656 235ZM353.698 235C353.698 235.552 353.25 236 352.698 236L348.719 236C348.167 236 347.719 235.552 347.719 235C347.719 234.448 348.167 234 348.719 234L352.698 234C353.25 234 353.698 234.448 353.698 235ZM345.74 235C345.74 235.552 345.292 236 344.74 236L340.761 236C340.208 236 339.761 235.552 339.761 235C339.761 234.448 340.208 234 340.761 234L344.74 234C345.292 234 345.74 234.448 345.74 235ZM337.781 235C337.781 235.552 337.334 236 336.781 236L332.802 236C332.25 236 331.802 235.552 331.802 235C331.802 234.448 332.25 234 332.802 234L336.781 234C337.334 234 337.781 234.448 337.781 235ZM329.823 235C329.823 235.552 329.375 236 328.823 236L324.844 236C324.292 236 323.844 235.552 323.844 235C323.844 234.448 324.292 234 324.844 234L328.823 234C329.375 234 329.823 234.448 329.823 235ZM321.865 235C321.865 235.552 321.417 236 320.865 236L316.886 236C316.333 236 315.886 235.552 315.886 235C315.886 234.448 316.333 234 316.886 234L320.865 234C321.417 234 321.865 234.448 321.865 235ZM313.906 235C313.906 235.552 313.459 236 312.906 236L308.927 236C308.375 236 307.927 235.552 307.927 235C307.927 234.448 308.375 234 308.927 234L312.906 234C313.459 234 313.906 234.448 313.906 235ZM305.948 235C305.948 235.552 305.5 236 304.948 236L300.969 236C300.417 236 299.969 235.552 299.969 235C299.969 234.448 300.417 234 300.969 234L304.948 234C305.5 234 305.948 234.448 305.948 235ZM297.99 235C297.99 235.552 297.542 236 296.99 236L295 236C294.448 236 294 235.552 294 235C294 234.448 294.448 234 295 234L296.99 234C297.542 234 297.99 234.448 297.99 235Z" fill="#501DBD"/>
<path fill-rule="evenodd" clip-rule="evenodd" d="M255 169C255.552 169 256 169.448 256 170V172.036C256 172.588 255.552 173.036 255 173.036C254.448 173.036 254 172.588 254 172.036V170C254 169.448 254.448 169 255 169ZM255 175.107C255.552 175.107 256 175.555 256 176.107V180.179C256 180.731 255.552 181.179 255 181.179C254.448 181.179 254 180.731 254 180.179V176.107C254 175.555 254.448 175.107 255 175.107ZM255 183.25C255.552 183.25 256 183.698 256 184.25V188.321C256 188.874 255.552 189.321 255 189.321C254.448 189.321 254 188.874 254 188.321V184.25C254 183.698 254.448 183.25 255 183.25ZM255 191.393C255.552 191.393 256 191.841 256 192.393V196.464C256 197.017 255.552 197.464 255 197.464C254.448 197.464 254 197.017 254 196.464V192.393C254 191.841 254.448 191.393 255 191.393ZM255 199.536C255.552 199.536 256 199.983 256 200.536V204.607C256 205.159 255.552 205.607 255 205.607C254.448 205.607 254 205.159 254 204.607V200.536C254 199.983 254.448 199.536 255 199.536ZM255 207.679C255.552 207.679 256 208.126 256 208.679V212.75C256 213.302 255.552 213.75 255 213.75C254.448 213.75 254 213.302 254 212.75V208.679C254 208.126 254.448 207.679 255 207.679ZM255 215.821C255.552 215.821 256 216.269 256 216.821V220.893C256 221.445 255.552 221.893 255 221.893C254.448 221.893 254 221.445 254 220.893V216.821C254 216.269 254.448 215.821 255 215.821ZM255 223.964C255.552 223.964 256 224.412 256 224.964V227C256 227.469 256.046 227.926 256.133 228.367C256.24 228.909 255.888 229.435 255.346 229.542C254.805 229.649 254.278 229.297 254.171 228.755C254.059 228.187 254 227.6 254 227V224.964C254 224.412 254.448 223.964 255 223.964ZM255.791 230.614C256.25 230.307 256.871 230.43 257.178 230.889C257.69 231.652 258.348 232.31 259.111 232.822C259.57 233.129 259.693 233.75 259.386 234.209C259.079 234.668 258.458 234.791 257.999 234.483C257.018 233.827 256.173 232.982 255.517 232.001C255.209 231.542 255.332 230.921 255.791 230.614ZM260.458 234.654C260.565 234.112 261.091 233.76 261.633 233.867C262.074 233.954 262.531 234 263 234H264.989C265.541 234 265.989 234.448 265.989 235C265.989 235.552 265.541 236 264.989 236H263C262.4 236 261.813 235.941 261.245 235.829C260.703 235.722 260.351 235.195 260.458 234.654ZM267.967 235C267.967 234.448 268.415 234 268.967 234H272.946C273.498 234 273.946 234.448 273.946 235C273.946 235.552 273.498 236 272.946 236H268.967C268.415 236 267.967 235.552 267.967 235ZM275.924 235C275.924 234.448 276.372 234 276.924 234H280.902C281.454 234 281.902 234.448 281.902 235C281.902 235.552 281.454 236 280.902 236H276.924C276.372 236 275.924 235.552 275.924 235ZM283.88 235C283.88 234.448 284.328 234 284.88 234H288.859C289.411 234 289.859 234.448 289.859 235C289.859 235.552 289.411 236 288.859 236H284.88C284.328 236 283.88 235.552 283.88 235ZM291.837 235C291.837 234.448 292.285 234 292.837 234H296.815C297.368 234 297.815 234.448 297.815 235C297.815 235.552 297.368 236 296.815 236H292.837C292.285 236 291.837 235.552 291.837 235ZM299.793 235C299.793 234.448 300.241 234 300.793 234H304.772C305.324 234 305.772 234.448 305.772 235C305.772 235.552 305.324 236 304.772 236H300.793C300.241 236 299.793 235.552 299.793 235ZM307.75 235C307.75 234.448 308.198 234 308.75 234H312.728C313.281 234 313.728 234.448 313.728 235C313.728 235.552 313.281 236 312.728 236H308.75C308.198 236 307.75 235.552 307.75 235ZM315.707 235C315.707 234.448 316.154 234 316.707 234H320.685C321.237 234 321.685 234.448 321.685 235C321.685 235.552 321.237 236 320.685 236H316.707C316.154 236 315.707 235.552 315.707 235ZM323.663 235C323.663 234.448 324.111 234 324.663 234H328.641C329.194 234 329.641 234.448 329.641 235C329.641 235.552 329.194 236 328.641 236H324.663C324.111 236 323.663 235.552 323.663 235ZM331.62 235C331.62 234.448 332.067 234 332.62 234H336.598C337.15 234 337.598 234.448 337.598 235C337.598 235.552 337.15 236 336.598 236H332.62C332.067 236 331.62 235.552 331.62 235ZM339.576 235C339.576 234.448 340.024 234 340.576 234H344.554C345.107 234 345.554 234.448 345.554 235C345.554 235.552 345.107 236 344.554 236H340.576C340.024 236 339.576 235.552 339.576 235ZM347.533 235C347.533 234.448 347.98 234 348.533 234H352.511C353.063 234 353.511 234.448 353.511 235C353.511 235.552 353.063 236 352.511 236H348.533C347.98 236 347.533 235.552 347.533 235ZM355.489 235C355.489 234.448 355.937 234 356.489 234H360.467C361.02 234 361.467 234.448 361.467 235C361.467 235.552 361.02 236 360.467 236H356.489C355.937 236 355.489 235.552 355.489 235ZM363.446 235C363.446 234.448 363.893 234 364.446 234H368.424C368.976 234 369.424 234.448 369.424 235C369.424 235.552 368.976 236 368.424 236H364.446C363.893 236 363.446 235.552 363.446 235ZM371.402 235C371.402 234.448 371.85 234 372.402 234H376.38C376.933 234 377.38 234.448 377.38 235C377.38 235.552 376.933 236 376.38 236H372.402C371.85 236 371.402 235.552 371.402 235ZM379.359 235C379.359 234.448 379.806 234 380.359 234H384.337C384.889 234 385.337 234.448 385.337 235C385.337 235.552 384.889 236 384.337 236H380.359C379.806 236 379.359 235.552 379.359 235ZM387.315 235C387.315 234.448 387.763 234 388.315 234H392.294C392.846 234 393.294 234.448 393.294 235C393.294 235.552 392.846 236 392.294 236H388.315C387.763 236 387.315 235.552 387.315 235ZM395.272 235C395.272 234.448 395.719 234 396.272 234H400.25C400.802 234 401.25 234.448 401.25 235C401.25 235.552 400.802 236 400.25 236H396.272C395.719 236 395.272 235.552 395.272 235ZM403.228 235C403.228 234.448 403.676 234 404.228 234H408.207C408.759 234 409.207 234.448 409.207 235C409.207 235.552 408.759 236 408.207 236H404.228C403.676 236 403.228 235.552 403.228 235ZM411.185 235C411.185 234.448 411.633 234 412.185 234H416.163C416.715 234 417.163 234.448 417.163 235C417.163 235.552 416.715 236 416.163 236H412.185C411.633 236 411.185 235.552 411.185 235ZM419.141 235C419.141 234.448 419.589 234 420.141 234H424.12C424.672 234 425.12 234.448 425.12 235C425.12 235.552 424.672 236 424.12 236H420.141C419.589 236 419.141 235.552 419.141 235ZM427.098 235C427.098 234.448 427.546 234 428.098 234H432.076C432.628 234 433.076 234.448 433.076 235C433.076 235.552 432.628 236 432.076 236H428.098C427.546 236 427.098 235.552 427.098 235ZM435.054 235C435.054 234.448 435.502 234 436.054 234H440.033C440.585 234 441.033 234.448 441.033 235C441.033 235.552 440.585 236 440.033 236H436.054C435.502 236 435.054 235.552 435.054 235ZM443.011 235C443.011 234.448 443.459 234 444.011 234H446C446.552 234 447 234.448 447 235C447 235.552 446.552 236 446 236H444.011C443.459 236 443.011 235.552 443.011 235Z" fill="#501DBD"/>
<circle cx="685" cy="300" r="8" fill="#501DBD"/>
<circle cx="300" cy="385" r="8" fill="#501DBD"/>
<circle cx="170" cy="385" r="8" fill="#501DBD"/>
<path fill-rule="evenodd" clip-rule="evenodd" d="M169.5 384.5C169.5 383.948 169.948 383.5 170.5 383.5L172.516 383.5C173.068 383.5 173.516 383.948 173.516 384.5C173.516 385.052 173.068 385.5 172.516 385.5L170.5 385.5C169.948 385.5 169.5 385.052 169.5 384.5ZM175.547 384.5C175.547 383.948 175.995 383.5 176.547 383.5L180.578 383.5C181.13 383.5 181.578 383.948 181.578 384.5C181.578 385.052 181.13 385.5 180.578 385.5L176.547 385.5C175.995 385.5 175.547 385.052 175.547 384.5ZM183.609 384.5C183.609 383.948 184.057 383.5 184.609 383.5L188.641 383.5C189.193 383.5 189.641 383.948 189.641 384.5C189.641 385.052 189.193 385.5 188.641 385.5L184.609 385.5C184.057 385.5 183.609 385.052 183.609 384.5ZM191.672 384.5C191.672 383.948 192.12 383.5 192.672 383.5L196.703 383.5C197.255 383.5 197.703 383.948 197.703 384.5C197.703 385.052 197.255 385.5 196.703 385.5L192.672 385.5C192.12 385.5 191.672 385.052 191.672 384.5ZM199.734 384.5C199.734 383.948 200.182 383.5 200.734 383.5L204.766 383.5C205.318 383.5 205.766 383.948 205.766 384.5C205.766 385.052 205.318 385.5 204.766 385.5L200.734 385.5C200.182 385.5 199.734 385.052 199.734 384.5ZM207.797 384.5C207.797 383.948 208.245 383.5 208.797 383.5L212.828 383.5C213.38 383.5 213.828 383.948 213.828 384.5C213.828 385.052 213.38 385.5 212.828 385.5L208.797 385.5C208.245 385.5 207.797 385.052 207.797 384.5ZM215.859 384.5C215.859 383.948 216.307 383.5 216.859 383.5L220.891 383.5C221.443 383.5 221.891 383.948 221.891 384.5C221.891 385.052 221.443 385.5 220.891 385.5L216.859 385.5C216.307 385.5 215.859 385.052 215.859 384.5ZM223.922 384.5C223.922 383.948 224.37 383.5 224.922 383.5L228.953 383.5C229.505 383.5 229.953 383.948 229.953 384.5C229.953 385.052 229.505 385.5 228.953 385.5L224.922 385.5C224.37 385.5 223.922 385.052 223.922 384.5ZM231.984 384.5C231.984 383.948 232.432 383.5 232.984 383.5L237.016 383.5C237.568 383.5 238.016 383.948 238.016 384.5C238.016 385.052 237.568 385.5 237.016 385.5L232.984 385.5C232.432 385.5 231.984 385.052 231.984 384.5ZM240.047 384.5C240.047 383.948 240.495 383.5 241.047 383.5L245.078 383.5C245.63 383.5 246.078 383.948 246.078 384.5C246.078 385.052 245.63 385.5 245.078 385.5L241.047 385.5C240.495 385.5 240.047 385.052 240.047 384.5ZM248.109 384.5C248.109 383.948 248.557 383.5 249.109 383.5L253.141 383.5C253.693 383.5 254.141 383.948 254.141 384.5C254.141 385.052 253.693 385.5 253.141 385.5L249.109 385.5C248.557 385.5 248.109 385.052 248.109 384.5ZM256.172 384.5C256.172 383.948 256.62 383.5 257.172 383.5L261.203 383.5C261.755 383.5 262.203 383.948 262.203 384.5C262.203 385.052 261.755 385.5 261.203 385.5L257.172 385.5C256.62 385.5 256.172 385.052 256.172 384.5ZM264.234 384.5C264.234 383.948 264.682 383.5 265.234 383.5L269.266 383.5C269.818 383.5 270.266 383.948 270.266 384.5C270.266 385.052 269.818 385.5 269.266 385.5L265.234 385.5C264.682 385.5 264.234 385.052 264.234 384.5ZM272.297 384.5C272.297 383.948 272.745 383.5 273.297 383.5L277.328 383.5C277.88 383.5 278.328 383.948 278.328 384.5C278.328 385.052 277.88 385.5 277.328 385.5L273.297 385.5C272.745 385.5 272.297 385.052 272.297 384.5ZM280.359 384.5C280.359 383.948 280.807 383.5 281.359 383.5L285.391 383.5C285.943 383.5 286.391 383.948 286.391 384.5C286.391 385.052 285.943 385.5 285.391 385.5L281.359 385.5C280.807 385.5 280.359 385.052 280.359 384.5ZM288.422 384.5C288.422 383.948 288.87 383.5 289.422 383.5L293.453 383.5C294.005 383.5 294.453 383.948 294.453 384.5C294.453 385.052 294.005 385.5 293.453 385.5L289.422 385.5C288.87 385.5 288.422 385.052 288.422 384.5ZM296.484 384.5C296.484 383.948 296.932 383.5 297.484 383.5L299.5 383.5C300.052 383.5 300.5 383.948 300.5 384.5C300.5 385.052 300.052 385.5 299.5 385.5L297.484 385.5C296.932 385.5 296.484 385.052 296.484 384.5Z" fill="#501DBD"/>
<circle cx="600" cy="385" r="8" fill="#501DBD"/>
<circle cx="470" cy="385" r="8" fill="#501DBD"/>
<path fill-rule="evenodd" clip-rule="evenodd" d="M469.5 384.5C469.5 383.948 469.948 383.5 470.5 383.5L472.516 383.5C473.068 383.5 473.516 383.948 473.516 384.5C473.516 385.052 473.068 385.5 472.516 385.5L470.5 385.5C469.948 385.5 469.5 385.052 469.5 384.5ZM475.547 384.5C475.547 383.948 475.995 383.5 476.547 383.5L480.578 383.5C481.13 383.5 481.578 383.948 481.578 384.5C481.578 385.052 481.13 385.5 480.578 385.5L476.547 385.5C475.995 385.5 475.547 385.052 475.547 384.5ZM483.609 384.5C483.609 383.948 484.057 383.5 484.609 383.5L488.641 383.5C489.193 383.5 489.641 383.948 489.641 384.5C489.641 385.052 489.193 385.5 488.641 385.5L484.609 385.5C484.057 385.5 483.609 385.052 483.609 384.5ZM491.672 384.5C491.672 383.948 492.12 383.5 492.672 383.5L496.703 383.5C497.255 383.5 497.703 383.948 497.703 384.5C497.703 385.052 497.255 385.5 496.703 385.5L492.672 385.5C492.12 385.5 491.672 385.052 491.672 384.5ZM499.734 384.5C499.734 383.948 500.182 383.5 500.734 383.5L504.766 383.5C505.318 383.5 505.766 383.948 505.766 384.5C505.766 385.052 505.318 385.5 504.766 385.5L500.734 385.5C500.182 385.5 499.734 385.052 499.734 384.5ZM507.797 384.5C507.797 383.948 508.245 383.5 508.797 383.5L512.828 383.5C513.38 383.5 513.828 383.948 513.828 384.5C513.828 385.052 513.38 385.5 512.828 385.5L508.797 385.5C508.245 385.5 507.797 385.052 507.797 384.5ZM515.859 384.5C515.859 383.948 516.307 383.5 516.859 383.5L520.891 383.5C521.443 383.5 521.891 383.948 521.891 384.5C521.891 385.052 521.443 385.5 520.891 385.5L516.859 385.5C516.307 385.5 515.859 385.052 515.859 384.5ZM523.922 384.5C523.922 383.948 524.37 383.5 524.922 383.5L528.953 383.5C529.505 383.5 529.953 383.948 529.953 384.5C529.953 385.052 529.505 385.5 528.953 385.5L524.922 385.5C524.37 385.5 523.922 385.052 523.922 384.5ZM531.984 384.5C531.984 383.948 532.432 383.5 532.984 383.5L537.016 383.5C537.568 383.5 538.016 383.948 538.016 384.5C538.016 385.052 537.568 385.5 537.016 385.5L532.984 385.5C532.432 385.5 531.984 385.052 531.984 384.5ZM540.047 384.5C540.047 383.948 540.495 383.5 541.047 383.5L545.078 383.5C545.63 383.5 546.078 383.948 546.078 384.5C546.078 385.052 545.63 385.5 545.078 385.5L541.047 385.5C540.495 385.5 540.047 385.052 540.047 384.5ZM548.109 384.5C548.109 383.948 548.557 383.5 549.109 383.5L553.141 383.5C553.693 383.5 554.141 383.948 554.141 384.5C554.141 385.052 553.693 385.5 553.141 385.5L549.109 385.5C548.557 385.5 548.109 385.052 548.109 384.5ZM556.172 384.5C556.172 383.948 556.62 383.5 557.172 383.5L561.203 383.5C561.755 383.5 562.203 383.948 562.203 384.5C562.203 385.052 561.755 385.5 561.203 385.5L557.172 385.5C556.62 385.5 556.172 385.052 556.172 384.5ZM564.234 384.5C564.234 383.948 564.682 383.5 565.234 383.5L569.266 383.5C569.818 383.5 570.266 383.948 570.266 384.5C570.266 385.052 569.818 385.5 569.266 385.5L565.234 385.5C564.682 385.5 564.234 385.052 564.234 384.5ZM572.297 384.5C572.297 383.948 572.745 383.5 573.297 383.5L577.328 383.5C577.88 383.5 578.328 383.948 578.328 384.5C578.328 385.052 577.88 385.5 577.328 385.5L573.297 385.5C572.745 385.5 572.297 385.052 572.297 384.5ZM580.359 384.5C580.359 383.948 580.807 383.5 581.359 383.5L585.391 383.5C585.943 383.5 586.391 383.948 586.391 384.5C586.391 385.052 585.943 385.5 585.391 385.5L581.359 385.5C580.807 385.5 580.359 385.052 580.359 384.5ZM588.422 384.5C588.422 383.948 588.87 383.5 589.422 383.5L593.453 383.5C594.005 383.5 594.453 383.948 594.453 384.5C594.453 385.052 594.005 385.5 593.453 385.5L589.422 385.5C588.87 385.5 588.422 385.052 588.422 384.5ZM596.484 384.5C596.484 383.948 596.932 383.5 597.484 383.5L599.5 383.5C600.052 383.5 600.5 383.948 600.5 384.5C600.5 385.052 600.052 385.5 599.5 385.5L597.484 385.5C596.932 385.5 596.484 385.052 596.484 384.5Z" fill="#501DBD"/>
<circle cx="470" cy="85" r="8" fill="#501DBD"/>
<circle cx="340" cy="85" r="8" fill="#501DBD"/>
<path fill-rule="evenodd" clip-rule="evenodd" d="M339.5 84.5C339.5 83.9477 339.948 83.5 340.5 83.5L342.516 83.5C343.068 83.5 343.516 83.9477 343.516 84.5C343.516 85.0523 343.068 85.5 342.516 85.5L340.5 85.5C339.948 85.5 339.5 85.0523 339.5 84.5ZM345.547 84.5C345.547 83.9477 345.995 83.5 346.547 83.5L350.578 83.5C351.13 83.5 351.578 83.9477 351.578 84.5C351.578 85.0523 351.13 85.5 350.578 85.5L346.547 85.5C345.995 85.5 345.547 85.0523 345.547 84.5ZM353.609 84.5C353.609 83.9477 354.057 83.5 354.609 83.5L358.641 83.5C359.193 83.5 359.641 83.9477 359.641 84.5C359.641 85.0523 359.193 85.5 358.641 85.5L354.609 85.5C354.057 85.5 353.609 85.0523 353.609 84.5ZM361.672 84.5C361.672 83.9477 362.12 83.5 362.672 83.5L366.703 83.5C367.255 83.5 367.703 83.9477 367.703 84.5C367.703 85.0523 367.255 85.5 366.703 85.5L362.672 85.5C362.12 85.5 361.672 85.0523 361.672 84.5ZM369.734 84.5C369.734 83.9477 370.182 83.5 370.734 83.5L374.766 83.5C375.318 83.5 375.766 83.9477 375.766 84.5C375.766 85.0523 375.318 85.5 374.766 85.5L370.734 85.5C370.182 85.5 369.734 85.0523 369.734 84.5ZM377.797 84.5C377.797 83.9477 378.245 83.5 378.797 83.5L382.828 83.5C383.38 83.5 383.828 83.9477 383.828 84.5C383.828 85.0523 383.38 85.5 382.828 85.5L378.797 85.5C378.245 85.5 377.797 85.0523 377.797 84.5ZM385.859 84.5C385.859 83.9477 386.307 83.5 386.859 83.5L390.891 83.5C391.443 83.5 391.891 83.9477 391.891 84.5C391.891 85.0523 391.443 85.5 390.891 85.5L386.859 85.5C386.307 85.5 385.859 85.0523 385.859 84.5ZM393.922 84.5C393.922 83.9477 394.37 83.5 394.922 83.5L398.953 83.5C399.505 83.5 399.953 83.9477 399.953 84.5C399.953 85.0523 399.505 85.5 398.953 85.5L394.922 85.5C394.37 85.5 393.922 85.0523 393.922 84.5ZM401.984 84.5C401.984 83.9477 402.432 83.5 402.984 83.5L407.016 83.5C407.568 83.5 408.016 83.9477 408.016 84.5C408.016 85.0523 407.568 85.5 407.016 85.5L402.984 85.5C402.432 85.5 401.984 85.0523 401.984 84.5ZM410.047 84.5C410.047 83.9477 410.495 83.5 411.047 83.5L415.078 83.5C415.63 83.5 416.078 83.9477 416.078 84.5C416.078 85.0523 415.63 85.5 415.078 85.5L411.047 85.5C410.495 85.5 410.047 85.0523 410.047 84.5ZM418.109 84.5C418.109 83.9477 418.557 83.5 419.109 83.5L423.141 83.5C423.693 83.5 424.141 83.9477 424.141 84.5C424.141 85.0523 423.693 85.5 423.141 85.5L419.109 85.5C418.557 85.5 418.109 85.0523 418.109 84.5ZM426.172 84.5C426.172 83.9477 426.62 83.5 427.172 83.5L431.203 83.5C431.755 83.5 432.203 83.9477 432.203 84.5C432.203 85.0523 431.755 85.5 431.203 85.5L427.172 85.5C426.62 85.5 426.172 85.0523 426.172 84.5ZM434.234 84.5C434.234 83.9477 434.682 83.5 435.234 83.5L439.266 83.5C439.818 83.5 440.266 83.9477 440.266 84.5C440.266 85.0523 439.818 85.5 439.266 85.5L435.234 85.5C434.682 85.5 434.234 85.0523 434.234 84.5ZM442.297 84.5C442.297 83.9477 442.745 83.5 443.297 83.5L447.328 83.5C447.88 83.5 448.328 83.9477 448.328 84.5C448.328 85.0523 447.88 85.5 447.328 85.5L443.297 85.5C442.745 85.5 442.297 85.0523 442.297 84.5ZM450.359 84.5C450.359 83.9477 450.807 83.5 451.359 83.5L455.391 83.5C455.943 83.5 456.391 83.9477 456.391 84.5C456.391 85.0523 455.943 85.5 455.391 85.5L451.359 85.5C450.807 85.5 450.359 85.0523 450.359 84.5ZM458.422 84.5C458.422 83.9477 458.87 83.5 459.422 83.5L463.453 83.5C464.005 83.5 464.453 83.9477 464.453 84.5C464.453 85.0523 464.005 85.5 463.453 85.5L459.422 85.5C458.87 85.5 458.422 85.0523 458.422 84.5ZM466.484 84.5C466.484 83.9477 466.932 83.5 467.484 83.5L469.5 83.5C470.052 83.5 470.5 83.9477 470.5 84.5C470.5 85.0523 470.052 85.5 469.5 85.5L467.484 85.5C466.932 85.5 466.484 85.0523 466.484 84.5Z" fill="#501DBD"/>
<path d="M400 365C400 366.75 401.25 368 403 368C404.625 368 406 366.75 406 365C406 363.375 404.625 362 403 362C401.25 362 400 363.375 400 365ZM395 368C396.625 368 398 366.75 398 365C398 363.375 396.625 362 395 362C393.25 362 392 363.375 392 365C392 366.75 393.25 368 395 368ZM417 352V342C417 338.75 414.25 336 411 336H359C355.625 336 353 338.75 353 342V352C353 353.625 353.5 355 354.5 356C353.5 357.125 353 358.5 353 360V370C353 371.625 353.5 373 354.5 374C353.5 375.125 353 376.5 353 378V388C353 391.375 355.625 394 359 394H411C414.25 394 417 391.375 417 388V378C417 376.5 416.375 375.125 415.375 374C416.375 373 417 371.625 417 370V360C417 358.5 416.375 357.125 415.375 356C416.375 355 417 353.625 417 352ZM357 352V342C357 341 357.875 340 359 340H411C412 340 413 341 413 342V352C413 353.125 412 354 411 354H359C357.875 354 357 353.125 357 352ZM411 358C412 358 413 359 413 360V370C413 371.125 412 372 411 372H359C357.875 372 357 371.125 357 370V360C357 359 357.875 358 359 358H411ZM413 378V388C413 389.125 412 390 411 390H359C357.875 390 357 389.125 357 388V378C357 377 357.875 376 359 376H411C412 376 413 377 413 378ZM403 350C404.625 350 406 348.75 406 347C406 345.375 404.625 344 403 344C401.25 344 400 345.375 400 347C400 348.75 401.25 350 403 350ZM395 350C396.625 350 398 348.75 398 347C398 345.375 396.625 344 395 344C393.25 344 392 345.375 392 347C392 348.75 393.25 350 395 350ZM403 380C401.25 380 400 381.375 400 383C400 384.75 401.25 386 403 386C404.625 386 406 384.75 406 383C406 381.375 404.625 380 403 380ZM395 380C393.25 380 392 381.375 392 383C392 384.75 393.25 386 395 386C396.625 386 398 384.75 398 383C398 381.375 396.625 380 395 380Z" fill="#A2A8AF"/>
</svg>
